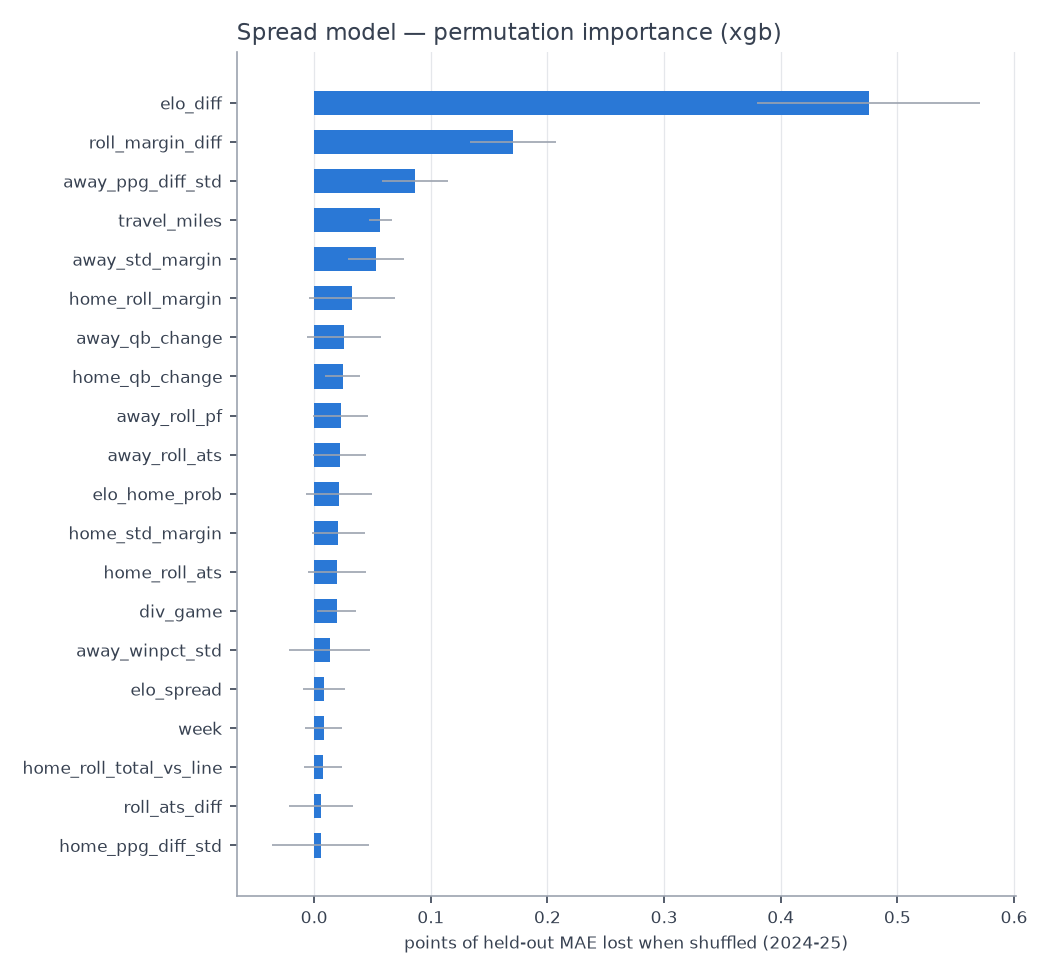

Values plotted in this chart, from the file beside it:
feature, perm_importance, perm_std, shap_mean_abs
elo_diff, 0.4754, 0.09573, 2.373
roll_margin_diff, 0.1704, 0.03667, 1.074
away_ppg_diff_std, 0.08627, 0.02838, 0.8454
travel_miles, 0.05668, 0.01006, 0.3158
away_std_margin, 0.05316, 0.02387, 0.3934
home_roll_margin, 0.03278, 0.0369, 0.6895
away_qb_change, 0.02565, 0.03204, 0.3782
home_qb_change, 0.02461, 0.01507, 0.2886
away_roll_pf, 0.02283, 0.02344, 0.6193
away_roll_ats, 0.02172, 0.02293, 0.5057
elo_home_prob, 0.02117, 0.02837, 0.7024
home_std_margin, 0.02078, 0.02307, 0.3898
home_roll_ats, 0.01966, 0.02455, 0.3965
div_game, 0.01934, 0.01688, 0.268
away_winpct_std, 0.01332, 0.03483, 0.4009
elo_spread, 0.008441, 0.01787, 0.4266
week, 0.00808, 0.01587, 0.2206
home_roll_total_vs_line, 0.007417, 0.01628, 0.2814
roll_ats_diff, 0.006233, 0.02745, 0.4198
home_ppg_diff_std, 0.005442, 0.04148, 0.8386
away_rest, 0.00317, 0.009062, 0.1102
home_winpct_std, 0.001453, 0.02631, 0.3553
indoor, 0.00128, 0.00276, 0.0273
home_rest, 0.0007576, 0.003688, 0.04321
is_playoff, 0.0, 0.0, 0.0
is_neutral, 0.0, 0.0, 0.0
home_off_bye, 0.0, 0.0, 0.0
away_off_bye, 0.0, 0.0, 0.0
away_short_week, 0.0, 0.0, 0.0
home_short_week, 0.0, 0.0, 0.0
is_primetime, -0.001243, 0.002259, 0.02802
away_roll_total_vs_line, -0.002453, 0.02157, 0.3983
winpct_diff, -0.002703, 0.01678, 0.2062
away_roll_margin, -0.003777, 0.009914, 0.1725
temp, -0.007383, 0.02096, 0.1704
home_roll_pf, -0.007952, 0.01088, 0.1785
rest_diff, -0.01008, 0.006276, 0.104
wind, -0.01242, 0.009181, 0.1445
away_roll_pa, -0.01845, 0.02833, 0.4013
home_roll_pa, -0.04592, 0.01737, 0.3795
